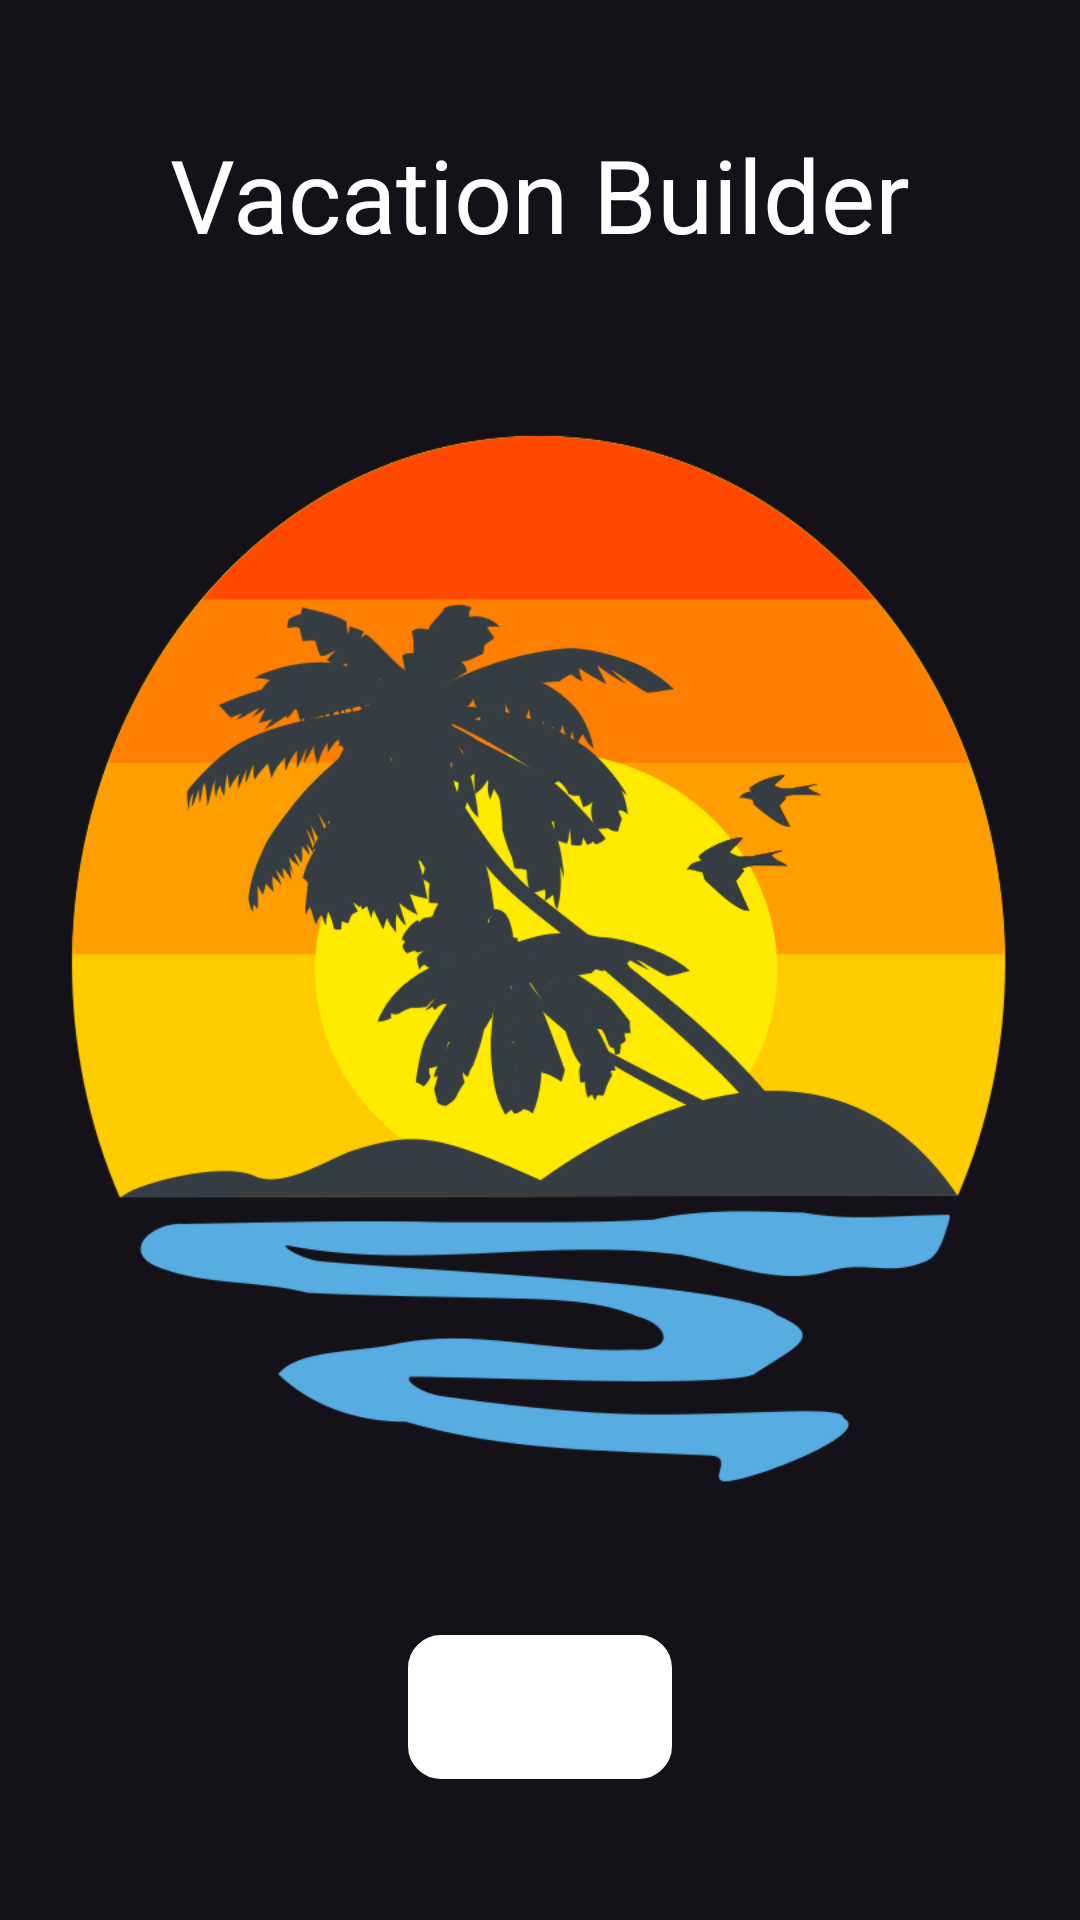

Here is an Android app screen rendered from its layout file. Give the layout XML and the strings, colors and styles it references.
<!-- AndroidManifest.xml: application theme Theme.Material3.Dark -->
<!-- res/layout/activity_main.xml -->
<?xml version="1.0" encoding="utf-8"?>

<androidx.constraintlayout.widget.ConstraintLayout xmlns:android="http://schemas.android.com/apk/res/android"
    xmlns:app="http://schemas.android.com/apk/res-auto"
    xmlns:tools="http://schemas.android.com/tools"
    android:id="@+id/main"
    android:layout_width="match_parent"
    android:layout_height="match_parent"
    android:theme="@style/Theme.Material3.Dark"
    tools:context=".ui.MainActivity">

    <TextView
        android:id="@+id/textView"
        android:layout_width="wrap_content"
        android:layout_height="wrap_content"
        android:layout_marginStart="50dp"
        android:layout_marginTop="42dp"
        android:layout_marginEnd="50dp"
        android:text="Vacation Builder"
        android:textAppearance="@style/TextAppearance.AppCompat.Display1"
        android:textColor="@color/white"
        app:layout_constraintEnd_toEndOf="parent"
        app:layout_constraintStart_toStartOf="parent"
        app:layout_constraintTop_toTopOf="parent" />

    <Button
        android:id="@+id/enterBtn"
        style="@android:style/Widget.DeviceDefault.Button"
        android:layout_width="wrap_content"
        android:layout_height="wrap_content"
        android:layout_marginBottom="47dp"
        android:background="@drawable/border"
        android:backgroundTint="@color/white"
        android:backgroundTintMode="add"
        android:text="Enter"
        android:textColor="@color/white"
        android:textColorLink="#ffffff"
        app:layout_constraintBottom_toBottomOf="parent"
        app:layout_constraintEnd_toEndOf="parent"
        app:layout_constraintStart_toStartOf="parent"
        app:rippleColor="@color/white" />

    <ImageView
        android:id="@+id/imageView"
        android:layout_width="wrap_content"
        android:layout_height="wrap_content"
        android:layout_marginStart="20dp"
        android:layout_marginEnd="20dp"
        android:padding="20dp"
        app:layout_constraintBottom_toBottomOf="parent"
        app:layout_constraintEnd_toEndOf="parent"
        app:layout_constraintStart_toStartOf="parent"
        app:layout_constraintTop_toTopOf="parent"
        app:srcCompat="@drawable/vacation" />

</androidx.constraintlayout.widget.ConstraintLayout>
<!-- resources referenced by this layout -->
<resources>
  <!-- drawable border (drawable) -->
  <?xml version="1.0" encoding="utf-8"?>
  
  <shape xmlns:android="http://schemas.android.com/apk/res/android">
      <solid android:color="#565555FF"></solid>
      <stroke android:width="2dp" android:color="@color/white"/>
      <corners android:radius="10dp"/>
  </shape>
  <!-- drawable vacation: png bitmap (drawable, 56899 bytes) -->
  <!-- not gathered from this repository: default colours our renderer supplied (Android Studio template values) -->
  <color name="white">#FFFFFFFF</color>
</resources>
